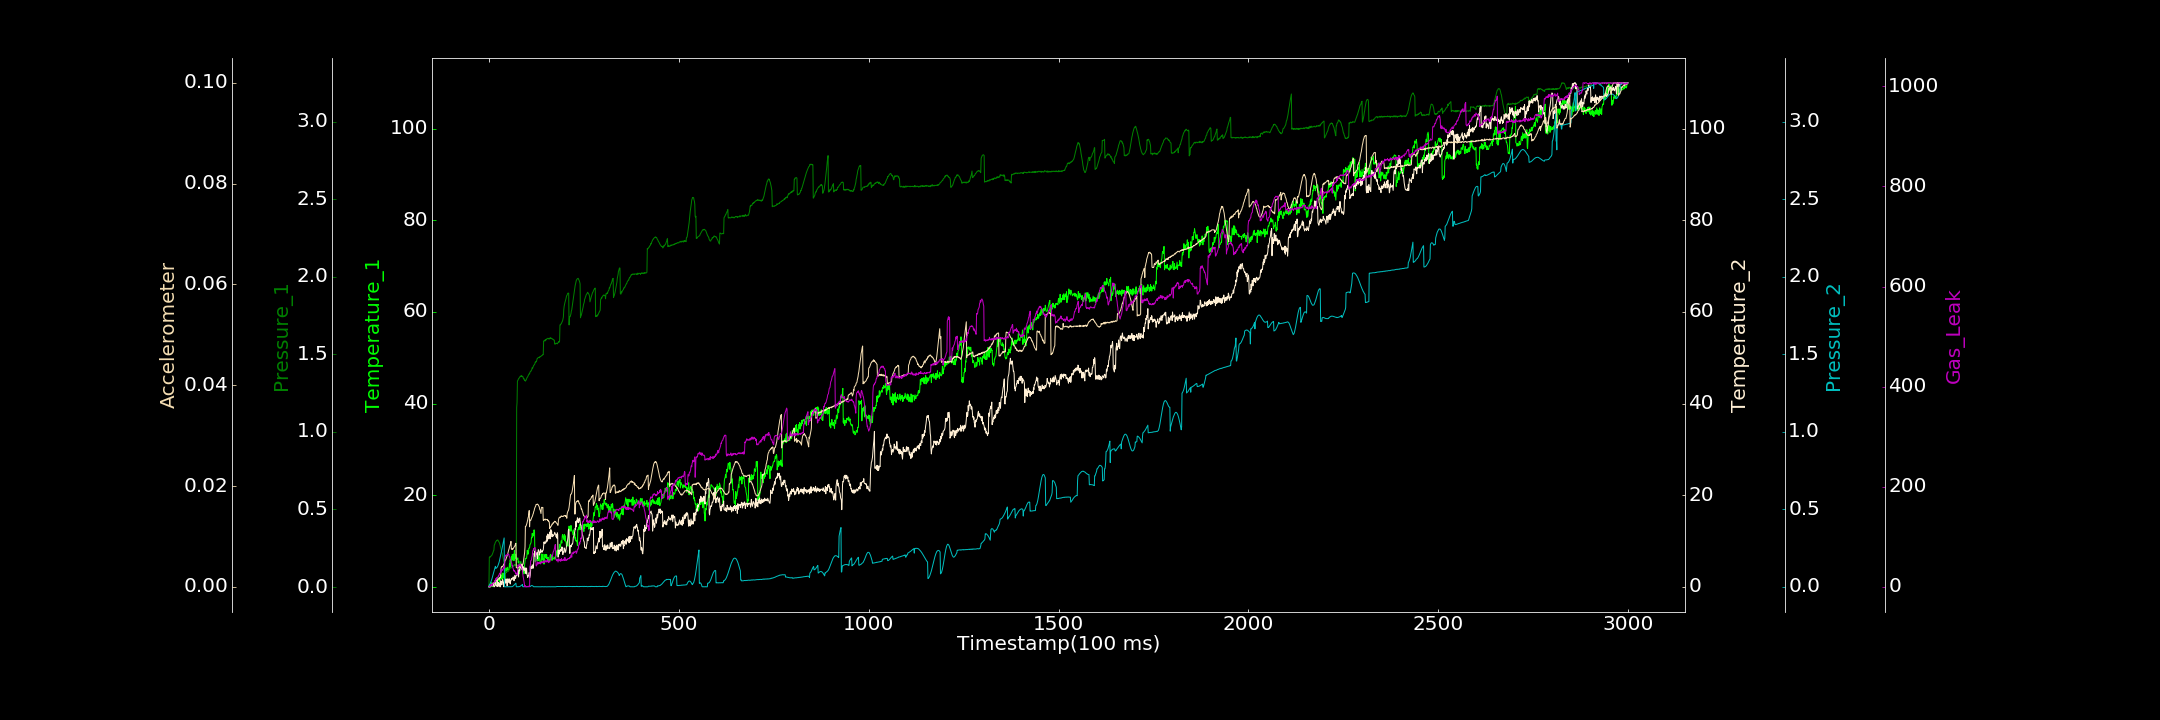

Data behind this chart, as committed beside it:
0.000000000, 0.000000000, 0.001512161, 0.000000000, 0.000085573, 0.000000000, 0.672311444
1, 0.3955, 0.1923, 0.000000000, 0.01246, 0.000000000, 0.2203
2, 0.000000000, 0.1946, 0.000000000, 0.01515, 0.000000000, 1.275
3, 0.000000000, 0.1916, 0.1727, 0.01916, 0.000000000, 0.393
4, 0.000000000, 0.1975, 0.000000000, 0.02477, 0.0002203, 3.854
5, 0.000000000, 0.1974, 0.2077, 0.03051, 0.0001058, 2.382
6, 0.9054, 0.2007, 0.3576, 0.0375, 0.0003118, 4.709
7, 0.6303, 0.2045, 0.274, 0.04464, 0.0003427, 5.098
8, 0.2329, 0.2055, 0.2883, 0.05255, 0.0004702, 4.915
9, 0.8375, 0.2118, 0.4006, 0.06187, 0.00065, 2.509
10, 0.5633, 0.219, 0.1521, 0.07196, 0.0005592, 6.735
11, 0.000000000, 0.2248, 0.5271, 0.08043, 0.000616, 7.404
12, 0.4301, 0.2338, 0.948, 0.09021, 0.0006685, 7.923
13, 0.9534, 0.2365, 0.1017, 0.09871, 0.0008495, 8.592
14, 0.7625, 0.2707, 0.004217, 0.1072, 0.0007265, 8.735
15, 0.7309, 0.273, 0.0849, 0.1173, 0.0008807, 11.95
16, 1.093, 0.2823, 0.3055, 0.1243, 0.001136, 9.941
17, 1.437, 0.2876, 1.355, 0.132, 0.001187, 14.15
18, 1.283, 0.293, 0.3992, 0.1191, 0.001156, 16.29
19, 1.457, 0.2951, 0.3294, 0.12, 0.001077, 13.98
20, 0.5818, 0.3003, 0.3123, 0.1217, 0.00119, 18.2
21, 1.493, 0.2991, 0.1001, 0.124, 0.001304, 16.88
22, 1.494, 0.3034, 1.175, 0.1277, 0.001235, 17.35
23, 2.084, 0.3031, 0.05163, 0.1324, 0.001448, 18.4
24, 1.368, 0.3018, 1.003, 0.1382, 0.001511, 20.21
25, 1.566, 0.2947, 0.1775, 0.1454, 0.001597, 22.29
26, 1.411, 0.2924, 0.2764, 0.1527, 0.0016, 21.19
27, 2.013, 0.287, 0.8603, 0.1606, 0.001477, 25.09
28, 1.049, 0.2822, 0.1356, 0.1715, 0.001752, 26.85
29, 1.741, 0.2731, 0.000000000, 0.1806, 0.0019, 25.59
30, 2, 0.2657, 0.000000000, 0.1926, 0.001814, 28.63
31, 2.638, 0.2545, 1.307, 0.2033, 0.002233, 31.49
32, 1.661, 0.243, 0.4413, 0.2164, 0.003775, 29.63
33, 2.534, 0.2263, 1.071, 0.2285, 0.003872, 33.13
34, 1.774, 0.2223, 0.4533, 0.2411, 0.004045, 34.84
35, 2.519, 0.2153, 1.026, 0.2552, 0.003959, 33.77
36, 1.114, 0.2036, 1.583, 0.268, 0.004048, 32.62
37, 3.007, 0.1921, 1.27, 0.2791, 0.00416, 34.82
38, 2.11, 0.1826, 0.8715, 0.2924, 0.004289, 38.04
39, 2.7, 0.1696, 0.000000000, 0.3037, 0.004476, 37.03
40, 1.921, 0.1577, 0.6964, 0.3151, 0.00459, 40.67
41, 2.544, 0.1601, 1.415, 0.000000000, 0.004712, 37.34
42, 1.746, 0.09933, 0.8019, 0.0008163, 0.005162, 58.88
43, 3.59, 0.09442, 1.074, 0.000000000, 0.005283, 60.78
44, 3.068, 0.09389, 0.8216, 0.00003128, 0.005325, 61.87
45, 4.149, 0.09712, 1.736, 0.0001121, 0.005524, 63.68
46, 3.095, 0.09797, 0.9417, 0.0007057, 0.005693, 62.05
47, 3.778, 0.0957, 0.9842, 0.000000000, 0.005955, 63.7
48, 3.801, 0.1013, 0.2005, 0.000000000, 0.006176, 64.29
49, 4.275, 0.1008, 1.23, 0.000000000, 0.006381, 63.9
50, 3.678, 0.1031, 1.761, 0.0001686, 0.006725, 65.86
51, 3.437, 0.1079, 1.102, 0.0001117, 0.007008, 65.3
52, 3.785, 0.1058, 1.399, 0.000000000, 0.007317, 65.18
53, 3.927, 0.111, 0.9076, 0.000374, 0.007539, 61.6
54, 5.024, 0.1145, 1.68, 0.0003348, 0.007881, 60.31
55, 4.338, 0.1181, 1.743, 0.0007619, 0.008115, 58.23
56, 5.909, 0.1211, 0.6046, 0.000000000, 0.00831, 55.12
57, 4.285, 0.1224, 1.219, 0.0007645, 0.00858, 53.4
58, 5.145, 0.1263, 1.434, 0.000000000, 0.00902, 51.27
59, 6.557, 0.1237, 1.511, 0.000000000, 0.007525, 48.23
60, 5.644, 0.1255, 1.841, 0.000000000, 0.007471, 46.97
... 2,939 more rows
